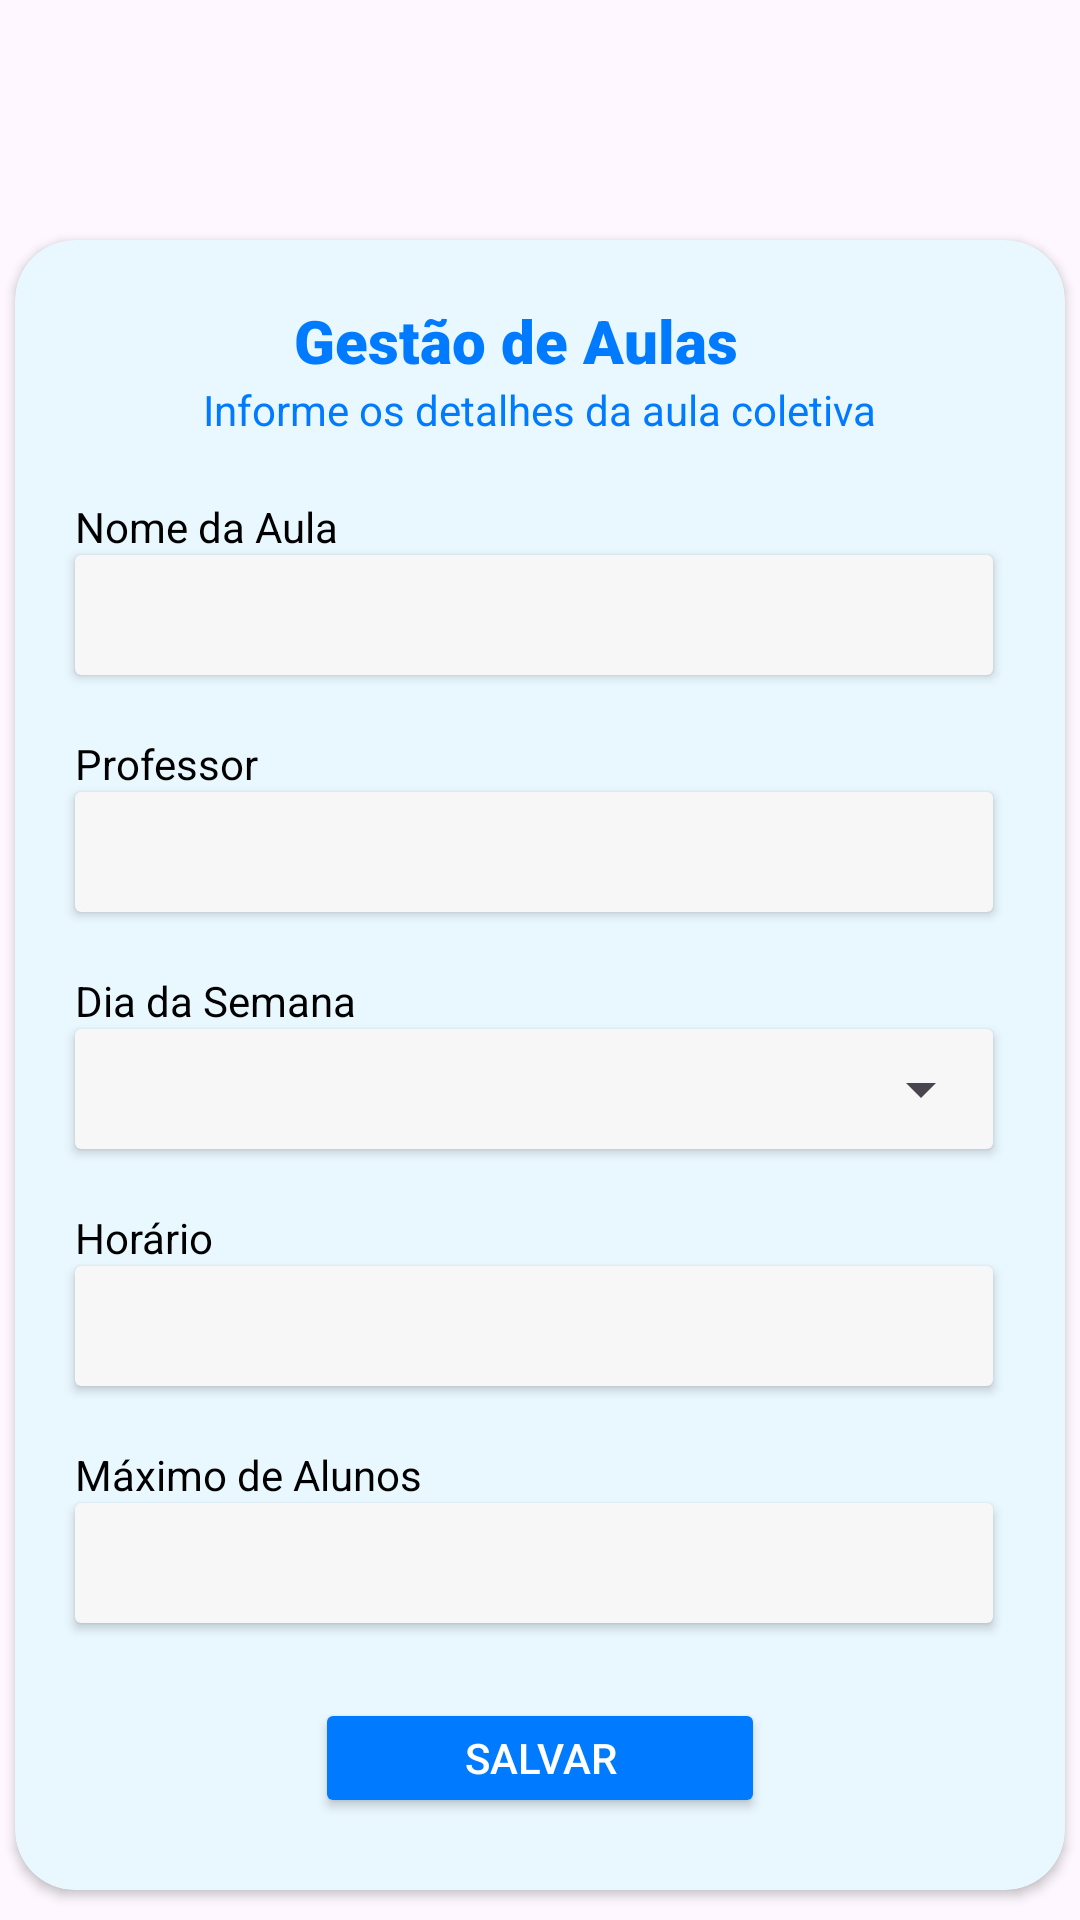

The Android layout XML behind this screen, and the referenced resources:
<!-- AndroidManifest.xml: application theme Theme.FitUnifor -->
<!-- res/layout/dialog_nova_aula.xml -->
<?xml version="1.0" encoding="utf-8"?>
<LinearLayout xmlns:android="http://schemas.android.com/apk/res/android"
    xmlns:app="http://schemas.android.com/apk/res-auto"
    xmlns:tools="http://schemas.android.com/tools"
    android:layout_width="match_parent"
    android:layout_height="match_parent"
    android:orientation="vertical">

    <androidx.cardview.widget.CardView
        android:layout_width="350dp"
        android:layout_height="550dp"
        android:layout_gravity="center"
        android:layout_marginTop="80dp"
        app:cardBackgroundColor="#E9F7FF"
        app:cardCornerRadius="20dp">

        <ImageView
            android:id="@+id/icon_close"
            android:layout_width="20dp"
            android:layout_height="20dp"
            android:layout_marginStart="15dp"
            android:layout_marginTop="15dp"
            app:srcCompat="@drawable/icon_close"
            tools:srcCompat="@drawable/icon_close" />

        <LinearLayout
            android:layout_width="match_parent"
            android:layout_height="match_parent"
            android:orientation="vertical">

            <TextView
                android:id="@+id/textView35"
                android:layout_width="164dp"
                android:layout_height="wrap_content"
                android:layout_gravity="center"
                android:layout_marginTop="20dp"
                android:fontFamily="sans-serif-black"
                android:text="Gestão de Aulas"
                android:textColor="#007BFF"
                android:textSize="20sp" />

            <TextView
                android:id="@+id/textView36"
                android:layout_width="wrap_content"
                android:layout_height="wrap_content"
                android:layout_gravity="center"
                android:text="Informe os detalhes da aula coletiva"
                android:textColor="#007BFF" />

            <TextView
                android:id="@+id/textView37"
                android:layout_width="102dp"
                android:layout_height="wrap_content"
                android:layout_marginStart="20dp"
                android:layout_marginTop="20dp"
                android:text="Nome da Aula"
                android:textColor="#000000" />

            <androidx.cardview.widget.CardView
                android:layout_width="306dp"
                android:layout_height="40dp"
                android:layout_marginStart="20dp"
                app:cardBackgroundColor="#F7F7F7">

                <EditText
                    android:id="@+id/edit_text_nome_aula"
                    android:layout_width="match_parent"
                    android:layout_height="wrap_content"
                    android:layout_marginTop="0dp"
                    android:backgroundTint="#F7F7F7"
                    android:ems="10"
                    android:inputType="text"
                    android:textColor="#000000"
                    android:textSize="15sp" />
            </androidx.cardview.widget.CardView>

            <TextView
                android:id="@+id/textView38"
                android:layout_width="102dp"
                android:layout_height="wrap_content"
                android:layout_marginStart="20dp"
                android:layout_marginTop="20dp"
                android:text="Professor"
                android:textColor="#000000" />

            <androidx.cardview.widget.CardView
                android:layout_width="306dp"
                android:layout_height="40dp"
                android:layout_marginStart="20dp"
                app:cardBackgroundColor="#F7F7F7">

                <EditText
                    android:id="@+id/edit_text_professor"
                    android:layout_width="match_parent"
                    android:layout_height="match_parent"
                    android:layout_marginTop="0dp"
                    android:backgroundTint="#F7F7F7"
                    android:ems="10"
                    android:inputType="text"
                    android:textColor="#000000"
                    android:textSize="15sp" />
            </androidx.cardview.widget.CardView>

            <TextView
                android:id="@+id/textView39"
                android:layout_width="102dp"
                android:layout_height="wrap_content"
                android:layout_marginStart="20dp"
                android:layout_marginTop="20dp"
                android:text="Dia da Semana"
                android:textColor="#000000" />

            <androidx.cardview.widget.CardView
                android:layout_width="306dp"
                android:layout_height="40dp"
                android:layout_marginStart="20dp"
                app:cardBackgroundColor="#F7F7F7">


                <Spinner
                    android:id="@+id/spinner_dia_semana"
                    android:layout_width="match_parent"
                    android:layout_height="match_parent" />
            </androidx.cardview.widget.CardView>

            <TextView
                android:id="@+id/textView40"
                android:layout_width="102dp"
                android:layout_height="wrap_content"
                android:layout_marginStart="20dp"
                android:layout_marginTop="20dp"
                android:text="Horário"
                android:textColor="#000000" />

            <androidx.cardview.widget.CardView
                android:layout_width="306dp"
                android:layout_height="40dp"
                android:layout_marginStart="20dp"
                app:cardBackgroundColor="#F7F7F7">

                <EditText
                    android:id="@+id/edit_text_horario"
                    android:layout_width="match_parent"
                    android:layout_height="match_parent"
                    android:layout_marginTop="0dp"
                    android:backgroundTint="#F7F7F7"
                    android:clickable="true"
                    android:ems="10"
                    android:focusable="false"
                    android:inputType="text"
                    android:textColor="#000000"
                    android:textSize="15sp" />
            </androidx.cardview.widget.CardView>

            <TextView
                android:id="@+id/textView41"
                android:layout_width="134dp"
                android:layout_height="wrap_content"
                android:layout_marginStart="20dp"
                android:layout_marginTop="20dp"
                android:text="Máximo de Alunos"
                android:textColor="#000000" />

            <androidx.cardview.widget.CardView
                android:layout_width="306dp"
                android:layout_height="40dp"
                android:layout_marginStart="20dp"
                app:cardBackgroundColor="#F7F7F7">

                <EditText
                    android:id="@+id/edit_maximo_alunos"
                    android:layout_width="match_parent"
                    android:layout_height="wrap_content"
                    android:layout_marginTop="0dp"
                    android:backgroundTint="#F7F7F7"
                    android:inputType="number"
                    android:textColor="#000000"
                    android:textSize="15sp" />
            </androidx.cardview.widget.CardView>

            <Button
                android:id="@+id/button_salvar_aula"
                android:layout_width="150dp"
                android:layout_height="40dp"
                android:layout_gravity="center"
                android:layout_marginTop="25dp"
                android:backgroundTint="#007BFF"
                android:text="Salvar"
                android:textColor="#FFFFFF" />

            <TextView
                android:id="@+id/textView43"
                android:layout_width="match_parent"
                android:layout_height="wrap_content" />


        </LinearLayout>
    </androidx.cardview.widget.CardView>
</LinearLayout>
<!-- resources referenced by this layout -->
<resources>
  <style name="Theme.FitUnifor" parent="Base.Theme.FitUnifor" />
  <style name="Base.Theme.FitUnifor" parent="Theme.Material3.DayNight.NoActionBar">
          
          
      </style>
</resources>
